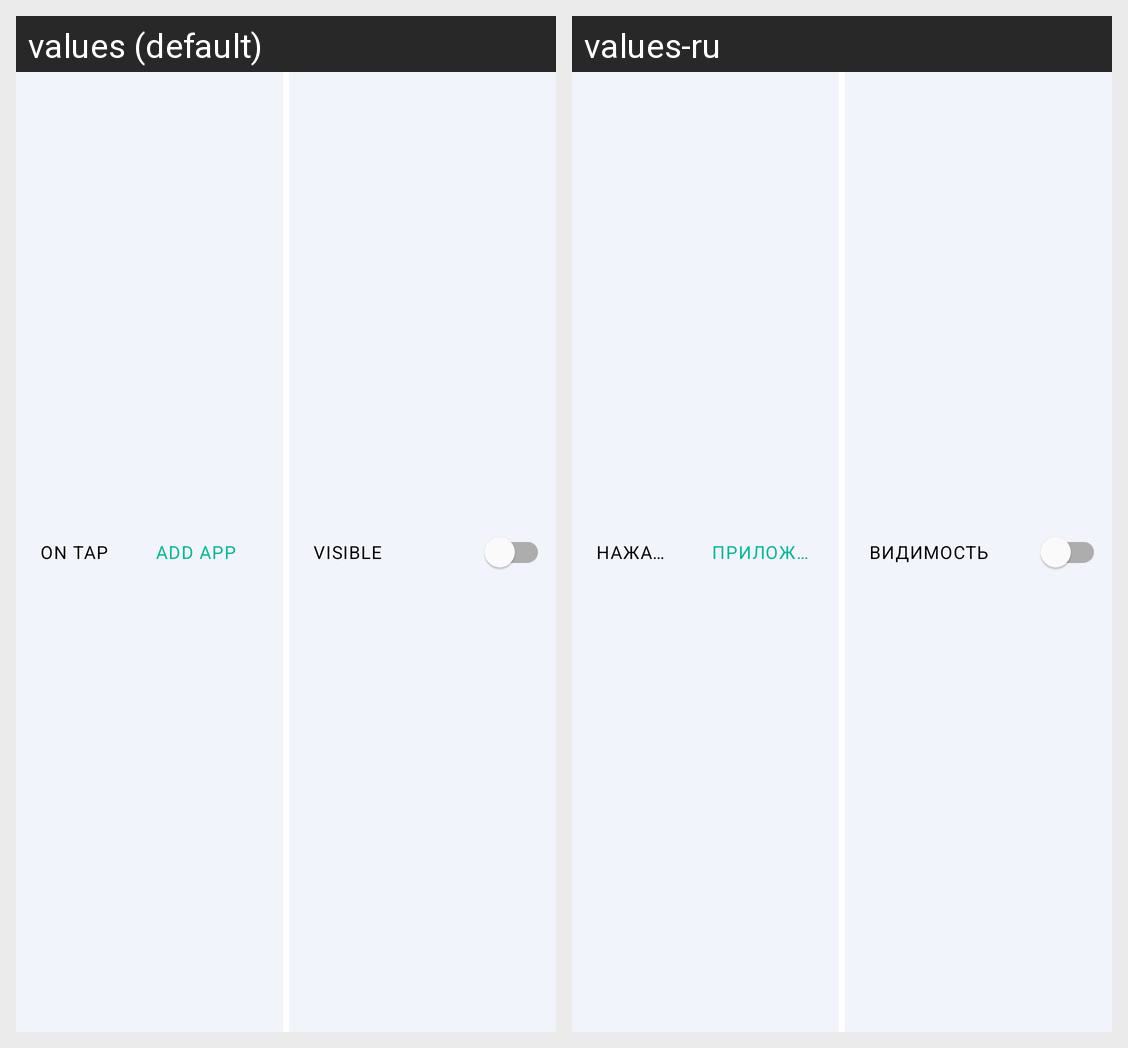

Here is an Android app screen in its default locale and in the app's own translations. Write out the translated-string differences for the strings that appear on this screen.
Android screen res/layout/layout_chart_setting_group.xml rendered under 2 locales, left to right: values (default), values-ru. Device: Nexus 5 (rendered at 1080×1920; each locale shown at half size, 540×960, under a caption strip naming it); theme Theme.CoinRoad.
Strings drawn on this screen, with the default value and each locale's value (text and hints the layout hard-codes, and strings that could not be matched under every locale, appear in the picture but are not listed):

on_tap
  values: On tap
  values-ru: Нажатие

add_app
  values: Add app
  values-ru: Приложение

show_push
  values: Visible
  values-ru: Видимость
